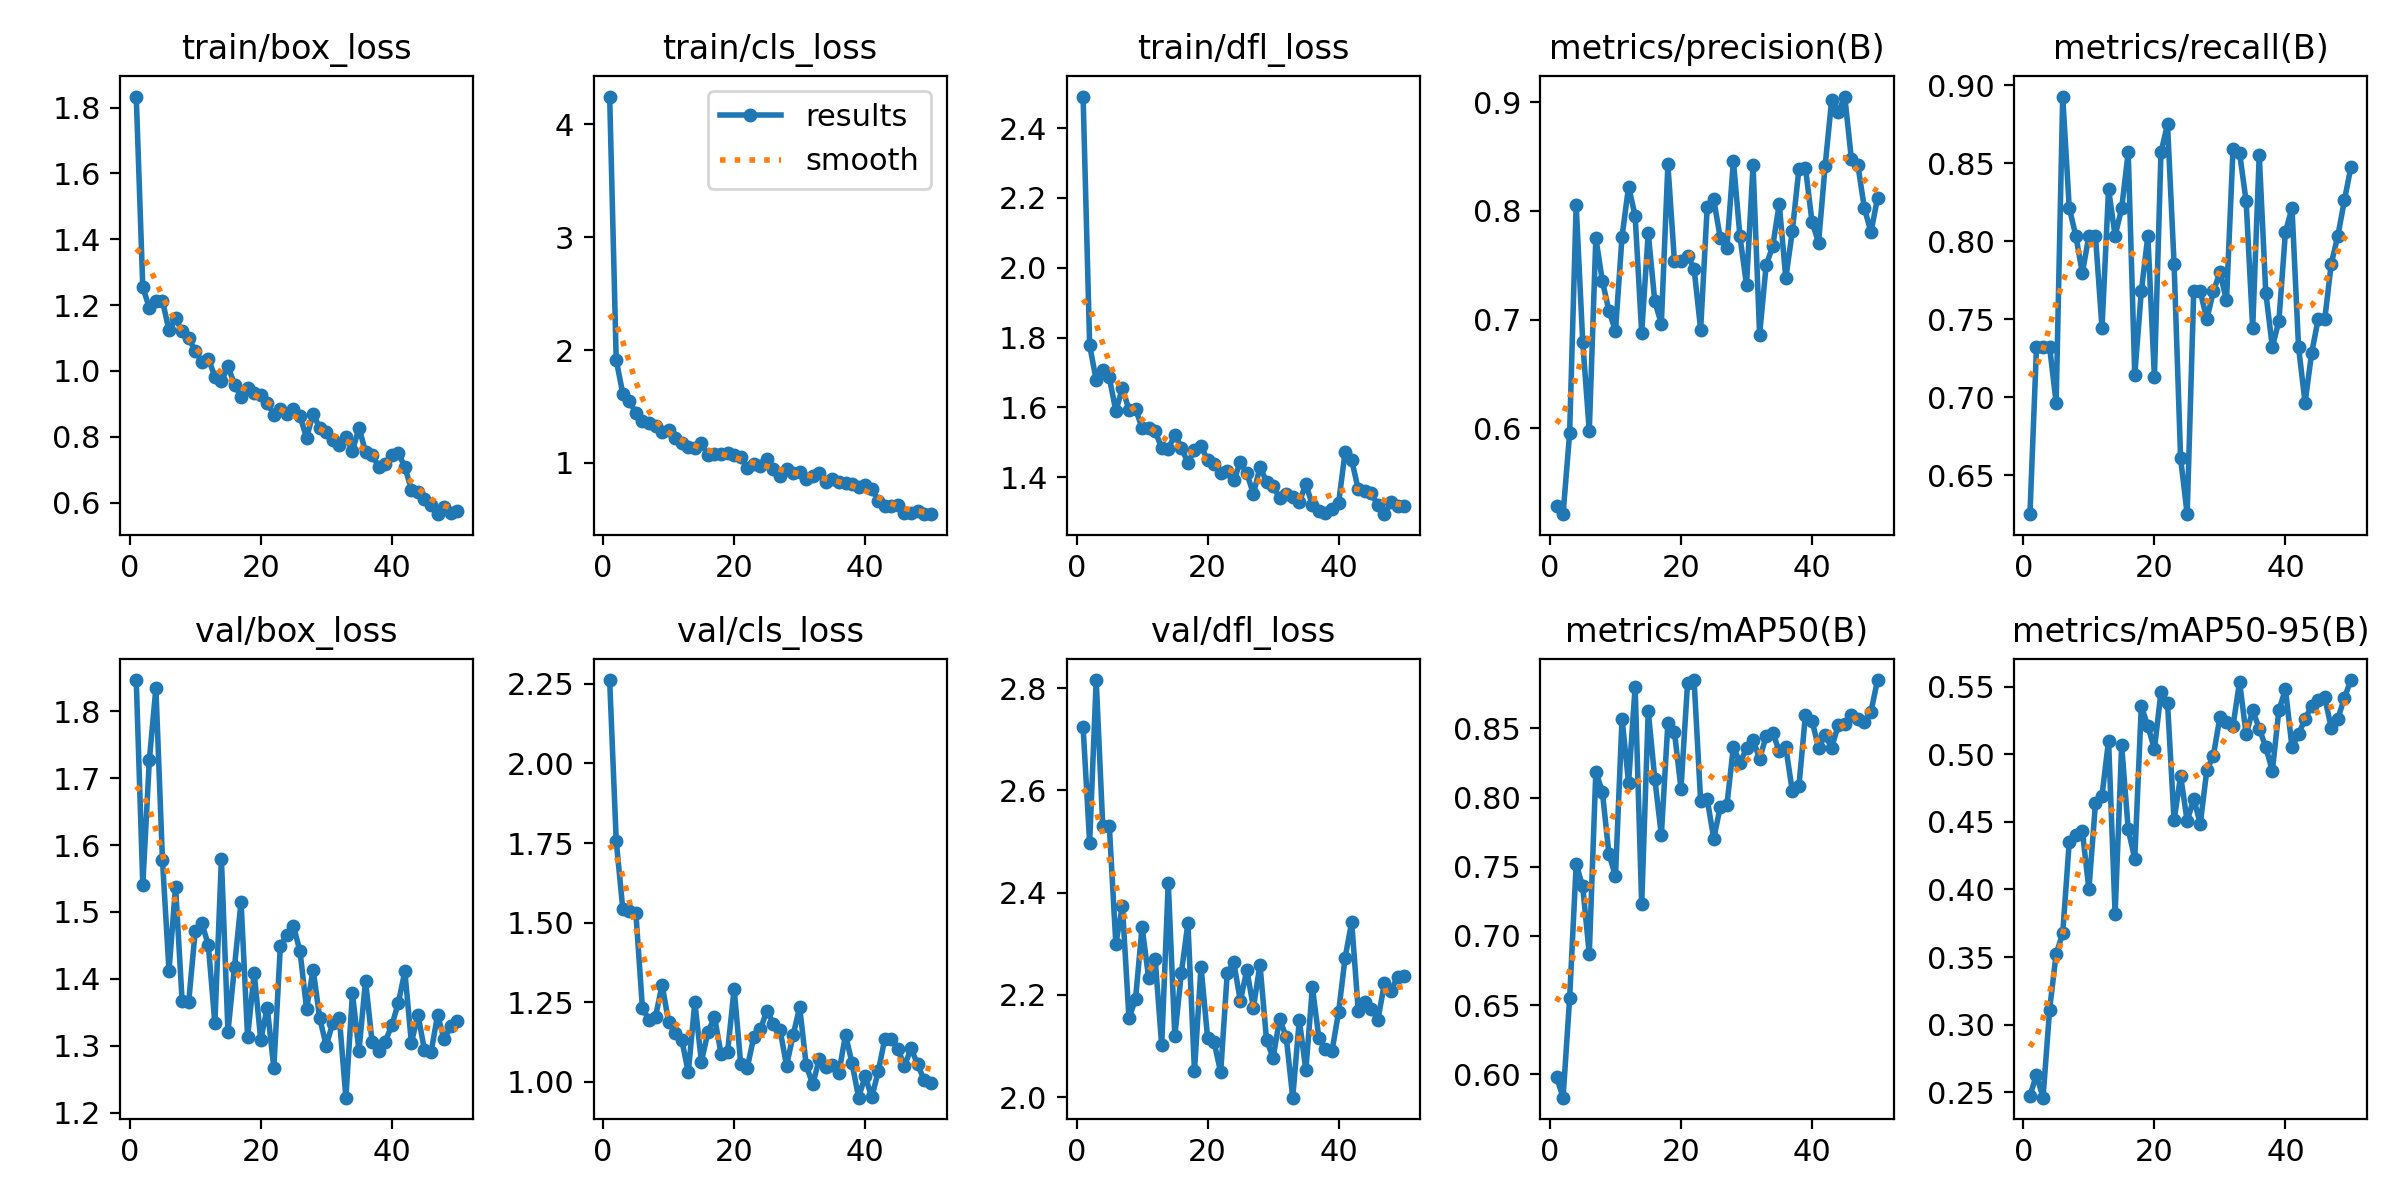

Data behind this chart, as committed beside it:
epoch, time, train/box_loss, train/cls_loss, train/dfl_loss, metrics/precision(B), metrics/recall(B), metrics/mAP50(B), metrics/mAP50-95(B), val/box_loss, val/cls_loss, val/dfl_loss, lr/pg0, lr/pg1, lr/pg2
1, 23.15, 1.834, 4.246, 2.491, 0.5287, 0.625, 0.5984, 0.2474, 1.847, 2.262, 2.724, 0.0006476, 0.0006476, 0.0006476
2, 43.99, 1.254, 1.911, 1.778, 0.5209, 0.7321, 0.5833, 0.2628, 1.54, 1.757, 2.497, 0.001288, 0.001288, 0.001288
3, 66.26, 1.192, 1.615, 1.678, 0.5953, 0.7321, 0.655, 0.246, 1.727, 1.543, 2.816, 0.001903, 0.001903, 0.001903
4, 85.98, 1.214, 1.551, 1.707, 0.8055, 0.7321, 0.7518, 0.3112, 1.835, 1.537, 2.53, 0.001881, 0.001881, 0.001881
5, 106.8, 1.214, 1.439, 1.686, 0.6794, 0.6964, 0.7357, 0.3523, 1.578, 1.53, 2.531, 0.001842, 0.001842, 0.001842
6, 128.3, 1.123, 1.369, 1.589, 0.5973, 0.8929, 0.6869, 0.3676, 1.412, 1.232, 2.3, 0.001802, 0.001802, 0.001802
7, 149.5, 1.16, 1.35, 1.655, 0.7751, 0.8214, 0.8187, 0.4351, 1.538, 1.194, 2.375, 0.001762, 0.001762, 0.001762
8, 170.9, 1.12, 1.327, 1.593, 0.7354, 0.8036, 0.804, 0.4402, 1.367, 1.204, 2.155, 0.001723, 0.001723, 0.001723
9, 192.8, 1.099, 1.275, 1.596, 0.7081, 0.7797, 0.7592, 0.443, 1.365, 1.305, 2.192, 0.001683, 0.001683, 0.001683
10, 214.5, 1.061, 1.289, 1.541, 0.6895, 0.8036, 0.7432, 0.4001, 1.472, 1.188, 2.333, 0.001644, 0.001644, 0.001644
11, 234.7, 1.028, 1.219, 1.54, 0.7762, 0.8036, 0.857, 0.4636, 1.484, 1.152, 2.234, 0.001604, 0.001604, 0.001604
12, 255.8, 1.038, 1.177, 1.532, 0.8224, 0.7445, 0.8104, 0.4693, 1.451, 1.132, 2.27, 0.001564, 0.001564, 0.001564
13, 277.4, 0.983, 1.144, 1.483, 0.7955, 0.8334, 0.8799, 0.5102, 1.334, 1.03, 2.101, 0.001525, 0.001525, 0.001525
14, 298.3, 0.9681, 1.129, 1.48, 0.6878, 0.8036, 0.7228, 0.3816, 1.58, 1.25, 2.42, 0.001485, 0.001485, 0.001485
15, 318.8, 1.015, 1.173, 1.522, 0.7796, 0.8212, 0.8624, 0.5066, 1.321, 1.064, 2.12, 0.001446, 0.001446, 0.001446
16, 338.4, 0.9584, 1.071, 1.484, 0.7167, 0.8571, 0.8136, 0.4445, 1.418, 1.155, 2.243, 0.001406, 0.001406, 0.001406
17, 358.8, 0.921, 1.082, 1.441, 0.696, 0.7143, 0.7727, 0.4228, 1.515, 1.204, 2.341, 0.001366, 0.001366, 0.001366
18, 378.9, 0.9481, 1.079, 1.477, 0.8429, 0.7679, 0.8537, 0.5356, 1.313, 1.088, 2.052, 0.001327, 0.001327, 0.001327
19, 400.4, 0.9343, 1.091, 1.49, 0.7535, 0.8036, 0.8472, 0.5208, 1.409, 1.094, 2.255, 0.001287, 0.001287, 0.001287
20, 420.1, 0.9282, 1.07, 1.448, 0.7543, 0.7129, 0.8064, 0.5038, 1.309, 1.292, 2.117, 0.001248, 0.001248, 0.001248
21, 439.8, 0.9032, 1.048, 1.437, 0.7589, 0.8571, 0.8823, 0.5459, 1.357, 1.057, 2.107, 0.001208, 0.001208, 0.001208
22, 461.3, 0.8676, 0.9534, 1.413, 0.7468, 0.875, 0.8845, 0.5379, 1.267, 1.043, 2.049, 0.001168, 0.001168, 0.001168
23, 481.5, 0.8836, 0.9924, 1.417, 0.6908, 0.7857, 0.7974, 0.4511, 1.45, 1.141, 2.242, 0.001129, 0.001129, 0.001129
24, 501.3, 0.8699, 0.9755, 1.391, 0.8034, 0.6607, 0.7988, 0.484, 1.465, 1.164, 2.264, 0.001089, 0.001089, 0.001089
25, 521.9, 0.8838, 1.03, 1.443, 0.8106, 0.625, 0.7703, 0.4506, 1.479, 1.224, 2.188, 0.00105, 0.00105, 0.00105
26, 541.7, 0.862, 0.9483, 1.411, 0.7749, 0.7679, 0.7934, 0.4671, 1.441, 1.182, 2.249, 0.00101, 0.00101, 0.00101
27, 561.7, 0.7974, 0.8876, 1.352, 0.7656, 0.7679, 0.7943, 0.4486, 1.355, 1.164, 2.175, 0.0009704, 0.0009704, 0.0009704
28, 581.3, 0.8702, 0.9443, 1.429, 0.846, 0.75, 0.8366, 0.4884, 1.414, 1.051, 2.26, 0.0009308, 0.0009308, 0.0009308
29, 601.1, 0.8265, 0.9097, 1.387, 0.7765, 0.7679, 0.8251, 0.4989, 1.342, 1.146, 2.112, 0.0008912, 0.0008912, 0.0008912
30, 620.9, 0.8149, 0.9213, 1.375, 0.7319, 0.7801, 0.8354, 0.5276, 1.3, 1.234, 2.077, 0.0008516, 0.0008516, 0.0008516
31, 640.5, 0.7914, 0.8528, 1.34, 0.8421, 0.7621, 0.8418, 0.5235, 1.334, 1.052, 2.153, 0.000812, 0.000812, 0.000812
32, 660.4, 0.7763, 0.887, 1.352, 0.6862, 0.8592, 0.8279, 0.5211, 1.342, 0.9915, 2.119, 0.0007724, 0.0007724, 0.0007724
33, 681.6, 0.8001, 0.9099, 1.342, 0.7499, 0.8567, 0.8443, 0.5536, 1.223, 1.072, 1.999, 0.0007328, 0.0007328, 0.0007328
34, 701.9, 0.7571, 0.8275, 1.328, 0.7676, 0.8257, 0.8468, 0.5146, 1.378, 1.047, 2.152, 0.0006932, 0.0006932, 0.0006932
35, 722.6, 0.8271, 0.8583, 1.38, 0.8065, 0.7442, 0.8334, 0.5325, 1.293, 1.054, 2.053, 0.0006536, 0.0006536, 0.0006536
36, 742.3, 0.7548, 0.8318, 1.32, 0.7381, 0.8555, 0.8361, 0.519, 1.397, 1.029, 2.215, 0.000614, 0.000614, 0.000614
37, 762.9, 0.7458, 0.8256, 1.304, 0.7816, 0.767, 0.8043, 0.5053, 1.306, 1.148, 2.115, 0.0005744, 0.0005744, 0.0005744
38, 783, 0.7091, 0.8123, 1.297, 0.8387, 0.7321, 0.8082, 0.4877, 1.293, 1.058, 2.095, 0.0005348, 0.0005348, 0.0005348
39, 803.7, 0.7188, 0.7864, 1.309, 0.8398, 0.7489, 0.8599, 0.5325, 1.306, 0.9499, 2.091, 0.0004952, 0.0004952, 0.0004952
40, 823.2, 0.745, 0.8025, 1.325, 0.79, 0.8059, 0.8554, 0.548, 1.33, 1.018, 2.167, 0.0004556, 0.0004556, 0.0004556
41, 846.1, 0.75, 0.7722, 1.473, 0.7709, 0.8214, 0.8359, 0.5052, 1.364, 0.9508, 2.273, 0.000416, 0.000416, 0.000416
42, 865.3, 0.7091, 0.6626, 1.449, 0.8413, 0.7321, 0.8452, 0.5147, 1.411, 1.032, 2.343, 0.0003764, 0.0003764, 0.0003764
43, 885.1, 0.6394, 0.6175, 1.365, 0.9023, 0.6964, 0.8359, 0.5263, 1.304, 1.135, 2.17, 0.0003368, 0.0003368, 0.0003368
44, 904.6, 0.6332, 0.6181, 1.36, 0.8908, 0.7284, 0.8523, 0.5355, 1.347, 1.136, 2.187, 0.0002972, 0.0002972, 0.0002972
45, 923.9, 0.6105, 0.6226, 1.354, 0.9053, 0.75, 0.8529, 0.5401, 1.293, 1.103, 2.172, 0.0002576, 0.0002576, 0.0002576
46, 943, 0.594, 0.5592, 1.319, 0.8483, 0.75, 0.8596, 0.5421, 1.29, 1.049, 2.151, 0.000218, 0.000218, 0.000218
47, 962.5, 0.5651, 0.5545, 1.294, 0.8421, 0.7857, 0.857, 0.5193, 1.346, 1.105, 2.223, 0.0001784, 0.0001784, 0.0001784
48, 982.7, 0.588, 0.5728, 1.328, 0.8023, 0.8036, 0.8544, 0.5262, 1.31, 1.055, 2.209, 0.0001388, 0.0001388, 0.0001388
49, 1002, 0.5701, 0.5452, 1.318, 0.7806, 0.8262, 0.8619, 0.5418, 1.33, 1.005, 2.235, 9.92e-05, 9.92e-05, 9.92e-05
50, 1021, 0.5762, 0.5505, 1.318, 0.8119, 0.8478, 0.8848, 0.5549, 1.338, 0.9964, 2.236, 5.96e-05, 5.96e-05, 5.96e-05
